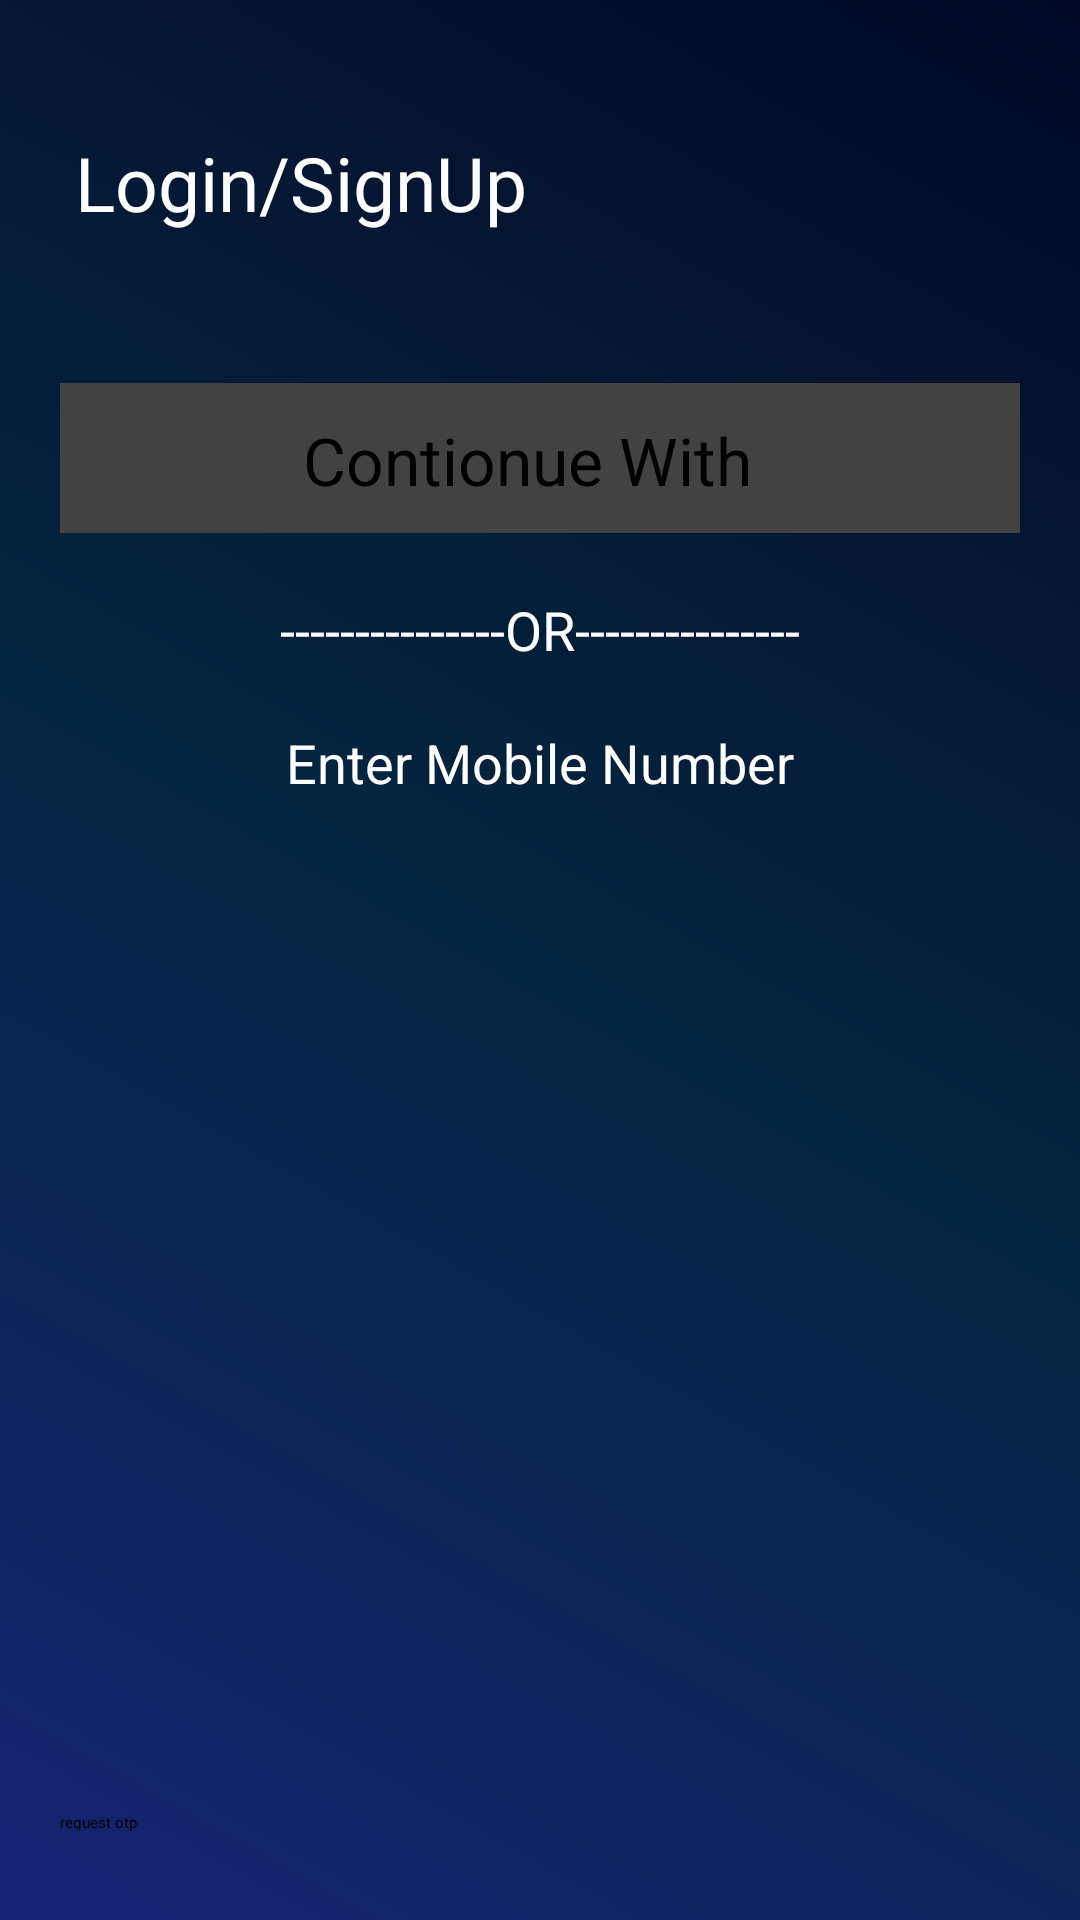

Here is an Android app screen rendered from its layout file. Give the layout XML and the strings, colors and styles it references.
<!-- AndroidManifest.xml: application theme Theme.ProjectK -->
<!-- res/layout/activity_main.xml -->
<?xml version="1.0" encoding="utf-8"?>
<androidx.constraintlayout.widget.ConstraintLayout
    xmlns:android="http://schemas.android.com/apk/res/android"
    xmlns:app="http://schemas.android.com/apk/res-auto"
    xmlns:tools="http://schemas.android.com/tools"
    android:layout_width="match_parent"
    android:layout_height="match_parent"
    android:background="@drawable/bg"
    tools:context=".MainActivity">

    <TextView
        android:id="@+id/textView"
        android:layout_width="wrap_content"
        android:layout_height="wrap_content"
        android:layout_marginStart="25dp"
        android:layout_marginTop="44dp"
        android:fontFamily="@font/acme"
        android:text="Login/SignUp"
        android:textColor="@color/white"
        android:textSize="25sp"
        app:layout_constraintStart_toStartOf="parent"
        app:layout_constraintTop_toTopOf="parent" />

    <EditText
        android:id="@+id/ed_mobile"
        android:layout_width="match_parent"
        android:layout_height="wrap_content"
        android:layout_marginStart="20dp"
        android:layout_marginTop="20dp"
        android:layout_marginEnd="20dp"
        android:backgroundTint="@color/white"
        android:gravity="center"
        android:hint="Enter Mobile Number"
        android:textColor="@color/white"
        android:textColorHint="@color/white"
        android:textSize="18sp"
        app:layout_constraintEnd_toEndOf="parent"
        app:layout_constraintHorizontal_bias="0.0"
        app:layout_constraintStart_toStartOf="parent"
        app:layout_constraintTop_toBottomOf="@+id/textView3" />

    <TextView
        android:id="@+id/textView3"
        android:layout_width="wrap_content"
        android:layout_height="wrap_content"
        android:layout_marginStart="121dp"
        android:layout_marginTop="20dp"
        android:layout_marginEnd="121dp"
        android:text="---------------OR---------------"
        android:textColor="@color/white"
        android:textSize="18sp"
        app:layout_constraintEnd_toEndOf="parent"
        app:layout_constraintStart_toStartOf="parent"
        app:layout_constraintTop_toBottomOf="@+id/cardView2" />

    <androidx.cardview.widget.CardView
        android:id="@+id/cardView2"
        android:layout_width="match_parent"
        android:layout_height="50dp"
        android:clickable="true"
        android:layout_marginStart="20dp"
        android:layout_marginTop="50dp"
        android:layout_marginEnd="20dp"
        app:layout_constraintEnd_toEndOf="parent"
        app:layout_constraintStart_toStartOf="parent"
        app:layout_constraintTop_toBottomOf="@+id/textView">

        <androidx.constraintlayout.widget.ConstraintLayout
            android:layout_width="match_parent"
            android:layout_height="match_parent">

            <ImageView
                android:id="@+id/imageView"
                android:layout_width="50dp"
                android:layout_height="50dp"
                android:layout_marginStart="32dp"
                android:layout_marginEnd="58dp"
                android:padding="5dp"
                app:layout_constraintBottom_toBottomOf="parent"
                app:layout_constraintEnd_toEndOf="parent"
                app:layout_constraintStart_toEndOf="@+id/textView4"
                app:layout_constraintTop_toTopOf="parent"
                app:layout_constraintVertical_bias="0.0"
                app:srcCompat="@drawable/google" />

            <TextView
                android:id="@+id/textView4"
                android:layout_width="wrap_content"
                android:layout_height="wrap_content"
                android:layout_marginStart="81dp"
                android:layout_marginTop="11dp"
                android:layout_marginBottom="10dp"
                android:text="Contionue With"
                android:textColor="@color/black"
                android:textSize="22sp"
                app:layout_constraintBottom_toBottomOf="parent"
                app:layout_constraintStart_toStartOf="parent"
                app:layout_constraintTop_toTopOf="parent" />
        </androidx.constraintlayout.widget.ConstraintLayout>
    </androidx.cardview.widget.CardView>

    <LinearLayout
        android:id="@+id/otp_layout"
        android:layout_width="match_parent"
        android:layout_height="wrap_content"
        android:layout_marginStart="20dp"
        android:layout_marginTop="20dp"
        android:layout_marginEnd="20dp"
        android:gravity="center"
        android:orientation="horizontal"
        android:visibility="invisible"
        app:layout_constraintEnd_toEndOf="parent"
        app:layout_constraintStart_toStartOf="parent"
        app:layout_constraintTop_toBottomOf="@+id/ed_mobile">

        <EditText
            android:id="@+id/ed_1"
            android:layout_width="45dp"
            android:layout_height="50dp"
            android:background="@drawable/border"
            android:textAlignment="center"
            android:textColor="@color/white"
            android:maxLength="1"
            android:textSize="23sp"
            tools:layout_editor_absoluteX="20dp"
            tools:layout_editor_absoluteY="353dp" />

        <EditText
            android:id="@+id/ed_2"
            android:layout_width="45dp"
            android:layout_height="50dp"
            android:layout_marginStart="14dp"
            android:background="@drawable/border"
            android:textAlignment="center"
            android:textColor="@color/white"
            android:textSize="23sp"
            android:maxLength="1"
            app:layout_constraintStart_toEndOf="@+id/ed_1"
            tools:layout_editor_absoluteY="353dp" />

        <EditText
            android:id="@+id/ed_3"
            android:layout_width="45dp"
            android:layout_height="50dp"
            android:layout_marginStart="14dp"
            android:background="@drawable/border"
            android:textAlignment="center"
            android:textColor="@color/white"
            android:textSize="23sp"
            android:maxLength="1"
            app:layout_constraintStart_toEndOf="@+id/ed_2"
            tools:layout_editor_absoluteY="353dp" />

        <EditText
            android:id="@+id/ed_4"
            android:layout_width="45dp"
            android:layout_height="50dp"
            android:layout_marginStart="14dp"
            android:background="@drawable/border"
            android:textAlignment="center"
            android:textColor="@color/white"
            android:textSize="23sp"
            android:maxLength="1"
            app:layout_constraintStart_toEndOf="@+id/ed_3"
            tools:layout_editor_absoluteY="353dp" />

        <EditText
            android:id="@+id/ed_5"
            android:layout_width="45dp"
            android:layout_height="50dp"
            android:layout_marginStart="14dp"
            android:background="@drawable/border"
            android:textAlignment="center"
            android:textColor="@color/white"
            android:textSize="23sp"
            android:maxLength="1"
            app:layout_constraintStart_toEndOf="@+id/ed_4"
            tools:layout_editor_absoluteY="353dp" />

        <EditText
            android:id="@+id/ed_6"
            android:layout_width="45dp"
            android:layout_height="50dp"
            android:layout_marginStart="14dp"
            android:background="@drawable/border"
            android:textAlignment="center"
            android:textColor="@color/white"
            android:textSize="23sp"
            android:maxLength="1"
            app:layout_constraintStart_toEndOf="@+id/ed_5"
            tools:layout_editor_absoluteY="353dp" />

    </LinearLayout>

    <Button
        android:id="@+id/otp_btn"
        android:layout_width="match_parent"
        android:layout_height="wrap_content"
        android:layout_marginStart="20dp"
        android:layout_marginEnd="20dp"
        android:layout_marginBottom="29dp"
        android:text="request otp"
        app:layout_constraintBottom_toBottomOf="parent"
        app:layout_constraintEnd_toEndOf="parent"
        app:layout_constraintHorizontal_bias="1.0"
        app:layout_constraintStart_toStartOf="parent" />


</androidx.constraintlayout.widget.ConstraintLayout>
<!-- resources referenced by this layout -->
<resources>
  <!-- drawable bg (drawable) -->
  <?xml version="1.0" encoding="utf-8"?>
  <shape android:shape="rectangle" xmlns:android="http://schemas.android.com/apk/res/android">
      <gradient android:angle="45"
          android:startColor="#152373"
          android:centerColor="#052640"
          android:endColor="#030827"/>
  </shape>
  <!-- drawable border (drawable) -->
  <?xml version="1.0" encoding="utf-8"?>
  <shape android:shape="rectangle" xmlns:android="http://schemas.android.com/apk/res/android">
    <solid android:color="@color/black"/>
      <corners android:radius="2dp"/>
  </shape>
  <style name="Theme.ProjectK" parent="Theme.MaterialComponents.Light.NoActionBar">
          
          <item name="colorPrimary">@color/purple_200</item>
          <item name="colorPrimaryVariant">@color/purple_700</item>
          <item name="colorOnPrimary">@color/black</item>
          
          <item name="colorSecondary">@color/teal_200</item>
          <item name="colorSecondaryVariant">@color/teal_200</item>
          <item name="colorOnSecondary">@color/black</item>
          
          <item name="android:statusBarColor" tools:targetApi="l">?attr/colorPrimaryVariant</item>
          
      </style>
  <!-- not gathered from this repository: default colours our renderer supplied (Android Studio template values) -->
  <color name="purple_200">#FFBB86FC</color>
  <color name="purple_700">#FF3700B3</color>
  <color name="teal_200">#FF03DAC5</color>
  <color name="black">#FF000000</color>
  <color name="white">#FFFFFFFF</color>
</resources>
